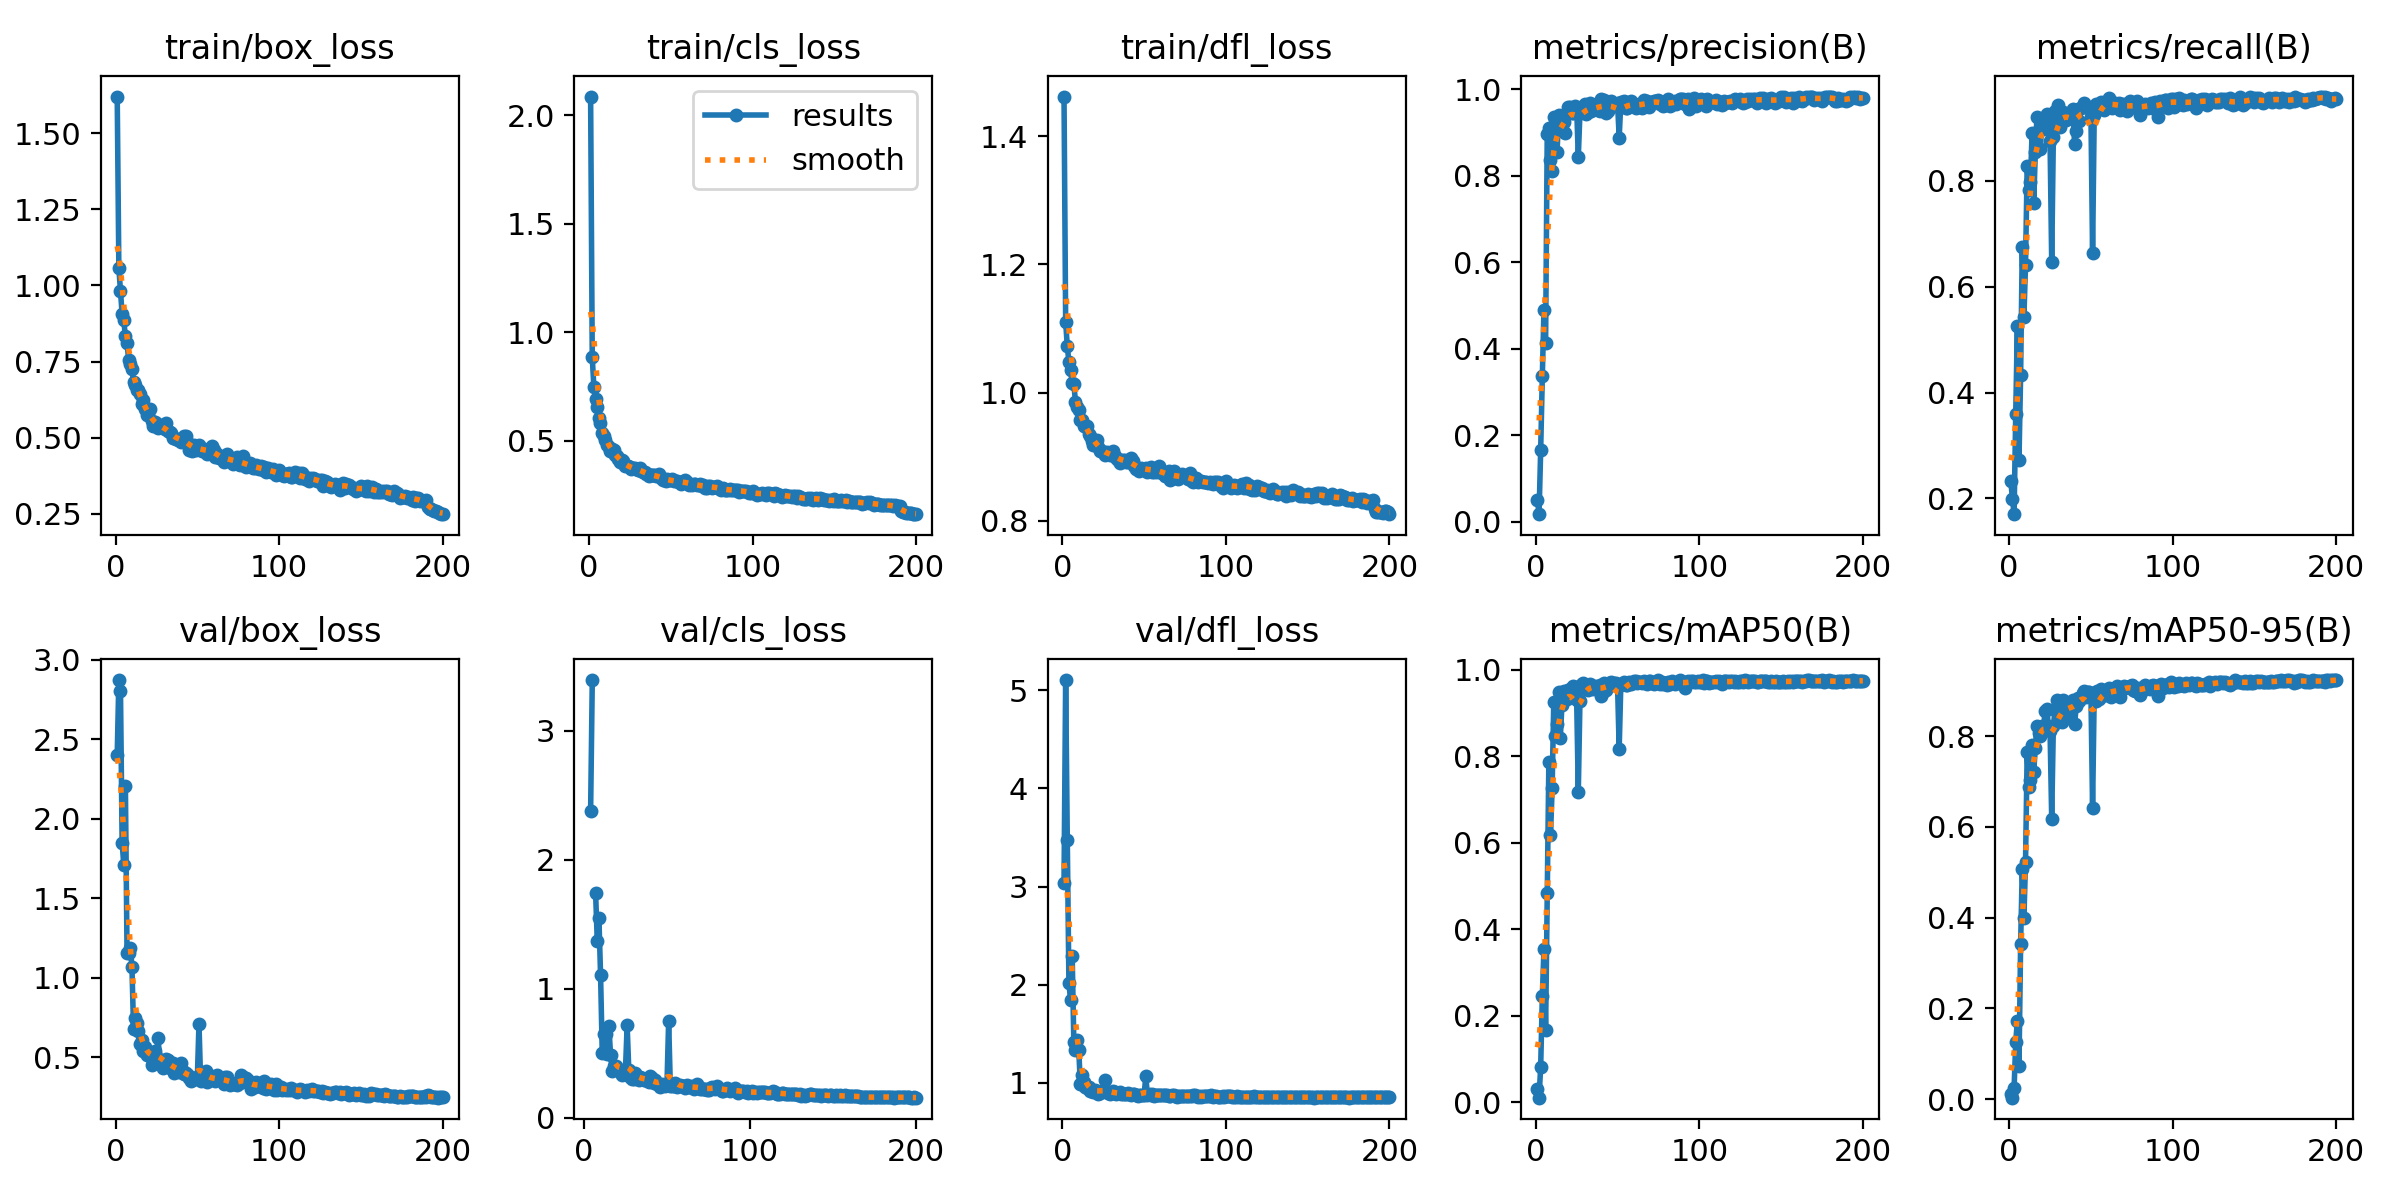

Source data for this figure (header and first rows):
epoch, train/box_loss, train/cls_loss, train/dfl_loss, metrics/precision(B), metrics/recall(B), metrics/mAP50(B), metrics/mAP50-95(B), val/box_loss, val/cls_loss, val/dfl_loss, lr/pg0, lr/pg1, lr/pg2
1, 1.62, 2.087, 1.462, 0.0512, 0.2323, 0.0305, 0.01152, 2.403, inf, 3.04, 0.0811, 0.0021, 0.0021
2, 1.057, 0.8844, 1.111, 0.01766, 0.1994, 0.0104, 0.00304, 2.872, inf, 5.106, 0.06128, 0.004279, 0.004279
3, 0.983, 0.748, 1.072, 0.1668, 0.1702, 0.08205, 0.02371, 2.801, inf, 3.477, 0.04144, 0.006436, 0.006436
4, 0.9058, 0.6924, 1.048, 0.3363, 0.3596, 0.2454, 0.1249, 1.85, 2.376, 2.014, 0.02157, 0.008571, 0.008571
5, 0.885, 0.6566, 1.036, 0.4888, 0.5256, 0.3534, 0.1721, 1.712, 3.391, 1.844, 0.009802, 0.009802, 0.009802
6, 0.8326, 0.6072, 1.016, 0.4131, 0.2734, 0.1661, 0.07349, 2.206, inf, 2.295, 0.009802, 0.009802, 0.009802
7, 0.8098, 0.5832, 1.014, 0.8965, 0.4337, 0.4849, 0.3424, 1.157, 1.744, 1.415, 0.009753, 0.009753, 0.009753
8, 0.7562, 0.5346, 0.9861, 0.9106, 0.6754, 0.788, 0.5075, 1.156, 1.373, 1.329, 0.009703, 0.009703, 0.009703
9, 0.741, 0.5238, 0.9783, 0.837, 0.5422, 0.6172, 0.3993, 1.19, 1.546, 1.439, 0.009654, 0.009654, 0.009654
10, 0.7258, 0.5037, 0.9728, 0.8103, 0.6417, 0.7264, 0.5224, 1.071, 1.104, 1.339, 0.009604, 0.009604, 0.009604
11, 0.6812, 0.4821, 0.9579, 0.9369, 0.8286, 0.9262, 0.7639, 0.6756, 0.5026, 0.9828, 0.009555, 0.009555, 0.009555
12, 0.6717, 0.4706, 0.9573, 0.9096, 0.783, 0.8475, 0.6873, 0.7451, 0.6532, 1.081, 0.009505, 0.009505, 0.009505
13, 0.655, 0.4547, 0.9477, 0.8551, 0.7981, 0.8744, 0.7027, 0.7135, 0.6483, 1.012, 0.009456, 0.009456, 0.009456
14, 0.655, 0.4607, 0.9486, 0.9407, 0.8899, 0.9493, 0.7809, 0.6618, 0.4971, 0.9596, 0.009406, 0.009406, 0.009406
15, 0.6446, 0.4557, 0.9476, 0.9099, 0.7583, 0.8432, 0.7214, 0.5855, 0.7092, 0.9504, 0.009357, 0.009357, 0.009357
16, 0.6112, 0.4357, 0.9359, 0.905, 0.8549, 0.9191, 0.7743, 0.6078, 0.491, 0.9581, 0.009307, 0.009307, 0.009307
17, 0.6227, 0.4294, 0.9326, 0.9241, 0.9213, 0.9504, 0.8217, 0.541, 0.3665, 0.9199, 0.009258, 0.009258, 0.009258
18, 0.5929, 0.4139, 0.925, 0.898, 0.8965, 0.9374, 0.8068, 0.5649, 0.4051, 0.9198, 0.009208, 0.009208, 0.009208
19, 0.5727, 0.4015, 0.9184, 0.9451, 0.8602, 0.9323, 0.7995, 0.5162, 0.4028, 0.9052, 0.009158, 0.009158, 0.009158
20, 0.5782, 0.4107, 0.925, 0.96, 0.9083, 0.954, 0.8219, 0.527, 0.3848, 0.9283, 0.009109, 0.009109, 0.009109
21, 0.5935, 0.4064, 0.9267, 0.9593, 0.8988, 0.9553, 0.8201, 0.5275, 0.3709, 0.9147, 0.009059, 0.009059, 0.009059
22, 0.5531, 0.3859, 0.9151, 0.944, 0.9073, 0.9499, 0.8546, 0.4485, 0.3475, 0.8874, 0.00901, 0.00901, 0.00901
23, 0.5384, 0.3817, 0.9087, 0.9458, 0.9266, 0.9638, 0.8602, 0.4749, 0.3333, 0.8988, 0.00896, 0.00896, 0.00896
24, 0.551, 0.382, 0.9091, 0.9621, 0.9221, 0.9605, 0.8228, 0.5406, 0.3471, 0.9144, 0.008911, 0.008911, 0.008911
25, 0.5492, 0.3779, 0.9077, 0.9576, 0.8746, 0.9312, 0.8119, 0.5066, 0.374, 0.9143, 0.008861, 0.008861, 0.008861
26, 0.5302, 0.3705, 0.9027, 0.8431, 0.6473, 0.7177, 0.6183, 0.6188, 0.7171, 1.029, 0.008812, 0.008812, 0.008812
27, 0.542, 0.3731, 0.9068, 0.9455, 0.8822, 0.9275, 0.8212, 0.4849, 0.3695, 0.9069, 0.008762, 0.008762, 0.008762
28, 0.5358, 0.3742, 0.9037, 0.9563, 0.9325, 0.9674, 0.8568, 0.4713, 0.3155, 0.8937, 0.008713, 0.008713, 0.008713
29, 0.5308, 0.3721, 0.9026, 0.9576, 0.9256, 0.9689, 0.879, 0.4329, 0.303, 0.8854, 0.008663, 0.008663, 0.008663
30, 0.5282, 0.3667, 0.9045, 0.9658, 0.9437, 0.9661, 0.8546, 0.4753, 0.3002, 0.8971, 0.008614, 0.008614, 0.008614
31, 0.5472, 0.3728, 0.9095, 0.9431, 0.9027, 0.956, 0.8342, 0.4884, 0.3485, 0.9138, 0.008564, 0.008564, 0.008564
32, 0.5225, 0.3617, 0.9015, 0.9476, 0.9157, 0.9539, 0.8305, 0.4804, 0.3256, 0.9083, 0.008515, 0.008515, 0.008515
33, 0.5174, 0.3569, 0.8984, 0.9688, 0.9312, 0.9674, 0.8789, 0.4329, 0.2948, 0.8856, 0.008466, 0.008466, 0.008466
34, 0.5142, 0.355, 0.8955, 0.9509, 0.9223, 0.9595, 0.8599, 0.454, 0.3139, 0.8928, 0.008416, 0.008416, 0.008416
35, 0.4983, 0.3464, 0.8909, 0.9536, 0.9155, 0.9551, 0.8427, 0.4653, 0.3124, 0.9011, 0.008367, 0.008367, 0.008367
36, 0.4999, 0.3479, 0.8946, 0.9598, 0.9251, 0.9639, 0.8714, 0.4038, 0.2956, 0.8845, 0.008317, 0.008317, 0.008317
37, 0.497, 0.338, 0.8953, 0.9546, 0.9264, 0.9603, 0.8759, 0.4213, 0.2962, 0.8828, 0.008268, 0.008268, 0.008268
38, 0.491, 0.3403, 0.8942, 0.9527, 0.9238, 0.9593, 0.8564, 0.4255, 0.3017, 0.8893, 0.008218, 0.008218, 0.008218
39, 0.4958, 0.3404, 0.8917, 0.9486, 0.9368, 0.965, 0.8792, 0.4092, 0.2755, 0.8861, 0.008169, 0.008169, 0.008169
40, 0.4871, 0.3404, 0.8918, 0.9766, 0.8696, 0.9389, 0.8268, 0.4637, 0.3261, 0.8998, 0.008119, 0.008119, 0.008119
41, 0.4904, 0.3363, 0.8929, 0.9646, 0.8935, 0.9488, 0.8652, 0.4146, 0.3076, 0.8813, 0.00807, 0.00807, 0.00807
42, 0.5068, 0.3436, 0.8974, 0.9756, 0.9351, 0.9697, 0.8846, 0.3969, 0.2698, 0.8773, 0.00802, 0.00802, 0.00802
43, 0.5046, 0.3448, 0.8927, 0.9452, 0.9138, 0.9532, 0.8769, 0.3991, 0.2928, 0.8808, 0.007971, 0.007971, 0.007971
44, 0.4839, 0.3306, 0.8858, 0.9494, 0.938, 0.9685, 0.8853, 0.3866, 0.2601, 0.8813, 0.007921, 0.007921, 0.007921
45, 0.4596, 0.3207, 0.881, 0.9676, 0.9412, 0.9703, 0.8957, 0.3717, 0.2581, 0.8731, 0.007872, 0.007872, 0.007872
46, 0.4697, 0.3231, 0.883, 0.9718, 0.9474, 0.971, 0.9002, 0.3494, 0.2411, 0.87, 0.007822, 0.007822, 0.007822
47, 0.4559, 0.3125, 0.8777, 0.964, 0.9411, 0.9655, 0.8866, 0.37, 0.2621, 0.8711, 0.007772, 0.007772, 0.007772
48, 0.4749, 0.3257, 0.8815, 0.9604, 0.937, 0.9689, 0.8968, 0.3667, 0.257, 0.8736, 0.007723, 0.007723, 0.007723
49, 0.4604, 0.3175, 0.8814, 0.9632, 0.938, 0.9696, 0.8974, 0.3649, 0.2487, 0.8715, 0.007673, 0.007673, 0.007673
50, 0.4626, 0.3174, 0.8813, 0.9693, 0.9217, 0.9648, 0.8895, 0.3733, 0.2651, 0.8767, 0.007624, 0.007624, 0.007624
51, 0.4756, 0.3223, 0.882, 0.8878, 0.6638, 0.8174, 0.6415, 0.7111, 0.7521, 1.066, 0.007574, 0.007574, 0.007574
52, 0.4583, 0.3138, 0.8764, 0.9695, 0.9244, 0.9654, 0.8939, 0.3518, 0.2487, 0.8728, 0.007525, 0.007525, 0.007525
53, 0.4576, 0.3127, 0.8812, 0.9615, 0.9448, 0.9671, 0.8773, 0.3925, 0.2482, 0.881, 0.007476, 0.007476, 0.007476
54, 0.4642, 0.314, 0.884, 0.9723, 0.9381, 0.9727, 0.8999, 0.3735, 0.2505, 0.874, 0.007426, 0.007426, 0.007426
55, 0.4567, 0.3098, 0.8764, 0.9558, 0.9414, 0.9663, 0.8817, 0.4137, 0.2684, 0.8844, 0.007377, 0.007377, 0.007377
56, 0.447, 0.3023, 0.8755, 0.9567, 0.9495, 0.966, 0.9029, 0.3418, 0.2376, 0.8661, 0.007327, 0.007327, 0.007327
57, 0.4587, 0.3105, 0.8809, 0.9673, 0.9451, 0.9717, 0.8901, 0.3896, 0.2474, 0.8767, 0.007278, 0.007278, 0.007278
58, 0.4592, 0.3126, 0.8767, 0.9727, 0.9338, 0.9667, 0.8897, 0.3592, 0.2552, 0.8712, 0.007228, 0.007228, 0.007228
59, 0.474, 0.3201, 0.8854, 0.9612, 0.9426, 0.9689, 0.8911, 0.3685, 0.2462, 0.8744, 0.007178, 0.007178, 0.007178
60, 0.4605, 0.3087, 0.8756, 0.9642, 0.9515, 0.9736, 0.8978, 0.3655, 0.2462, 0.8704, 0.007129, 0.007129, 0.007129
... 140 more rows
